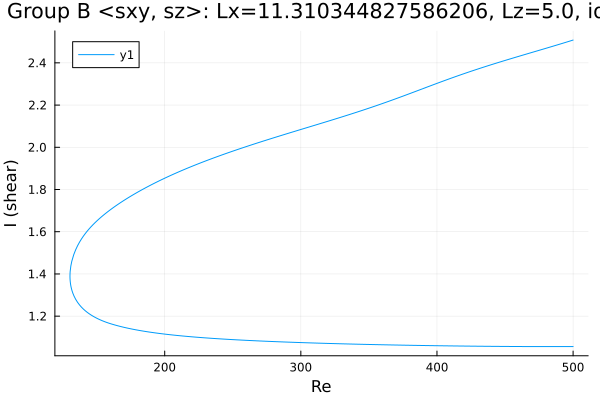

Values plotted in this chart, from the file beside it:
Re, shear
500.0, 1.056
499.5, 1.056
498.1, 1.056
496.7, 1.056
495.3, 1.056
493.9, 1.056
492.4, 1.056
491, 1.056
489.6, 1.056
488.2, 1.056
486.8, 1.056
485.4, 1.056
484, 1.056
482.5, 1.056
481.1, 1.056
479.7, 1.056
478.3, 1.056
476.9, 1.056
475.5, 1.056
474.1, 1.056
472.6, 1.056
471.2, 1.056
469.8, 1.056
468.4, 1.056
467, 1.056
465.6, 1.056
464.2, 1.056
462.7, 1.056
461.3, 1.056
459.9, 1.056
458.5, 1.056
457.1, 1.056
455.7, 1.056
454.3, 1.056
452.8, 1.056
451.4, 1.056
450, 1.056
448.6, 1.057
447.2, 1.057
445.8, 1.057
444.4, 1.057
442.9, 1.057
441.5, 1.057
440.1, 1.057
438.7, 1.057
437.3, 1.057
435.9, 1.057
435.8, 1.057
434.4, 1.057
433, 1.057
431.5, 1.057
430.1, 1.058
428.7, 1.058
427.3, 1.058
425.9, 1.058
424.5, 1.058
423.1, 1.058
421.6, 1.058
420.2, 1.058
418.8, 1.058
... 529 more rows
